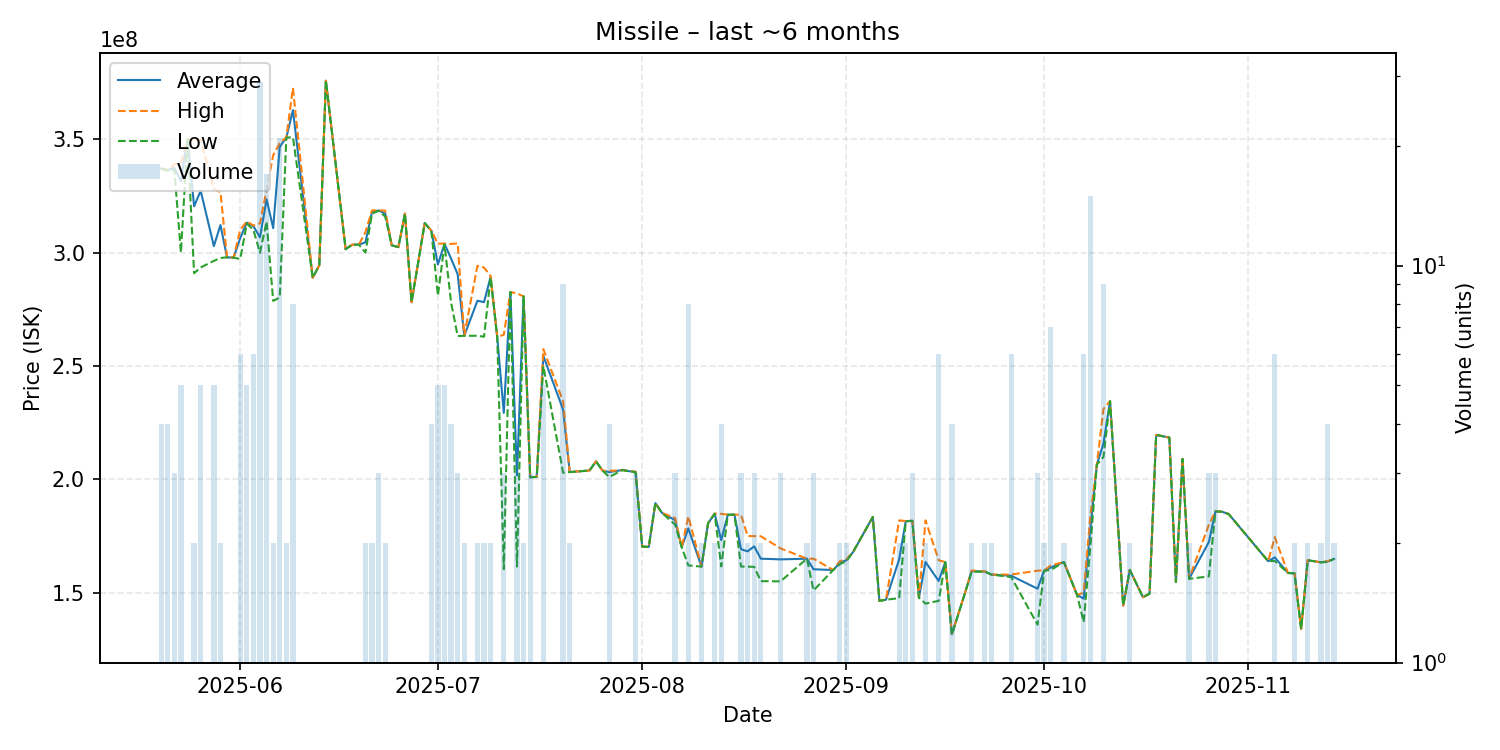

Source data for this figure (header and first rows):
date, average, highest, lowest, order_count, volume
2025-05-20, 337025000, 337100000, 336950000, 4, 4
2025-05-21, 336400000, 336500000, 336100000, 4, 4
2025-05-22, 337366667, 338900000, 336600000, 3, 3
2025-05-23, 331560000, 339450000, 300000000, 5, 5
2025-05-24, 350000000, 350000000, 350000000, 1, 1
2025-05-25, 320400000, 349900000, 290900000, 2, 2
2025-05-26, 327260000, 349800000, 293450000, 5, 5
2025-05-28, 302840000, 327900000, 296350000, 5, 5
2025-05-29, 312150000, 326700000, 297600000, 2, 2
2025-05-30, 297900000, 297900000, 297900000, 1, 1
2025-05-31, 297800000, 297800000, 297800000, 1, 1
2025-06-01, 306416667, 310000000, 297150000, 6, 6
2025-06-02, 313200000, 313750000, 312800000, 5, 5
2025-06-03, 311616667, 311900000, 310000000, 5, 6
2025-06-04, 306720690, 312900000, 299950000, 28, 29
2025-06-05, 323511765, 327700000, 313700000, 14, 17
2025-06-06, 310800000, 342900000, 278700000, 2, 2
2025-06-07, 346633333, 348300000, 280200000, 12, 21
2025-06-08, 350750000, 350800000, 350700000, 2, 2
2025-06-09, 362837500, 372600000, 350850000, 8, 8
2025-06-12, 288900000, 288900000, 288900000, 1, 1
2025-06-13, 294400000, 294400000, 294400000, 1, 1
2025-06-14, 375800000, 375800000, 375800000, 1, 1
2025-06-17, 301500000, 301500000, 301500000, 1, 1
2025-06-18, 303500000, 303500000, 303500000, 1, 1
2025-06-19, 303500000, 303500000, 303500000, 1, 1
2025-06-20, 304500000, 309000000, 300000000, 2, 2
2025-06-21, 317900000, 318600000, 317200000, 2, 2
2025-06-22, 318566667, 318650000, 318400000, 3, 3
2025-06-23, 317200000, 318500000, 315900000, 2, 2
2025-06-24, 303200000, 303200000, 303200000, 1, 1
2025-06-25, 302400000, 302400000, 302400000, 1, 1
2025-06-26, 317200000, 317200000, 317200000, 1, 1
2025-06-27, 278100000, 278100000, 278100000, 1, 1
2025-06-29, 313000000, 313000000, 313000000, 1, 1
2025-06-30, 309700000, 309700000, 309700000, 3, 4
2025-07-01, 294760000, 303900000, 281050000, 5, 5
2025-07-02, 303840000, 304000000, 303650000, 5, 5
2025-07-03, 297350000, 303800000, 278000000, 4, 4
2025-07-04, 290433333, 304050000, 263200000, 3, 3
2025-07-05, 263350000, 263400000, 263300000, 2, 2
2025-07-07, 278750000, 294200000, 263300000, 2, 2
2025-07-08, 278150000, 293400000, 262900000, 2, 2
2025-07-09, 289300000, 289600000, 289000000, 2, 2
2025-07-10, 262800000, 262800000, 262800000, 1, 1
2025-07-11, 229300000, 263750000, 160400000, 3, 3
2025-07-12, 282600000, 282600000, 282600000, 1, 1
2025-07-13, 201666667, 282000000, 161500000, 3, 3
2025-07-14, 280700000, 280700000, 280700000, 2, 2
2025-07-15, 200900000, 200900000, 200900000, 2, 3
2025-07-16, 201100000, 201100000, 201100000, 1, 1
2025-07-17, 254420000, 257400000, 249950000, 5, 5
2025-07-20, 230722222, 234400000, 202900000, 9, 9
2025-07-21, 203200000, 203200000, 203200000, 2, 2
2025-07-24, 203900000, 203900000, 203900000, 1, 1
2025-07-25, 207900000, 207900000, 207900000, 1, 1
2025-07-26, 203800000, 203800000, 203800000, 1, 1
2025-07-27, 203175000, 203700000, 201000000, 4, 4
2025-07-29, 204100000, 204100000, 204100000, 1, 1
2025-07-30, 203600000, 203600000, 203600000, 1, 1
... 73 more rows
